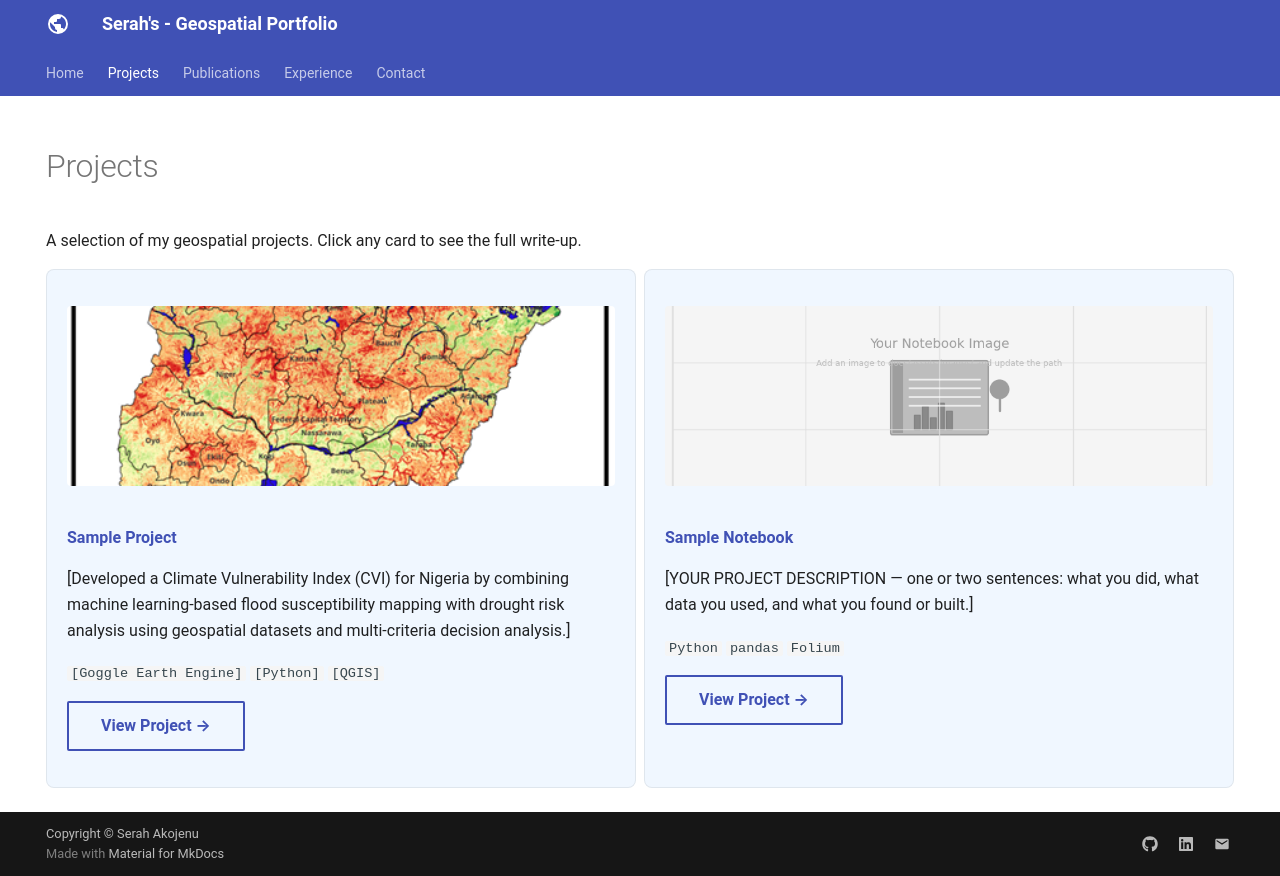

repository: akojenuserah/akojenuserah.github.io · page: projects/index.html · generator: mkdocs

---
hide:
  - toc
---
<!--
CHECKLIST FOR THIS PAGE:
- [ ] Replace the two placeholder cards (marked [YOUR PROJECT ...]) with your real projects
- [ ] For each project: add a thumbnail image to docs/assets/images/ and update the path below
- [ ] For each project: create a project page by copying sample-project.md
- [ ] For each project: add a nav entry in mkdocs.yml (see the comments there)
- [ ] Delete placeholder cards you don't need yet
-->

# Projects

A selection of my geospatial projects. Click any card to see the full write-up.

<div class="grid" markdown>

<div class="project-card" markdown>
![](../assets/images/cli.png)

**[Sample Project](Climate-Vulnerability-Map.md)**

[Developed a Climate Vulnerability Index (CVI) for Nigeria by combining machine learning-based flood susceptibility mapping with drought risk analysis using geospatial datasets and multi-criteria decision analysis.]

`[Goggle Earth Engine]` `[Python]` `[QGIS]`

[View Project →](Climate-Vulnerability-Map.md){ .md-button }
</div>

<div class="project-card" markdown>
![](../assets/images/placeholder-notebook.png)

**[Sample Notebook](sample-notebook.ipynb)**

[YOUR PROJECT DESCRIPTION — one or two sentences: what you did, what data you used,
and what you found or built.]

`Python` `pandas` `Folium`

[View Project →](sample-notebook.ipynb){ .md-button }
</div>

</div>
